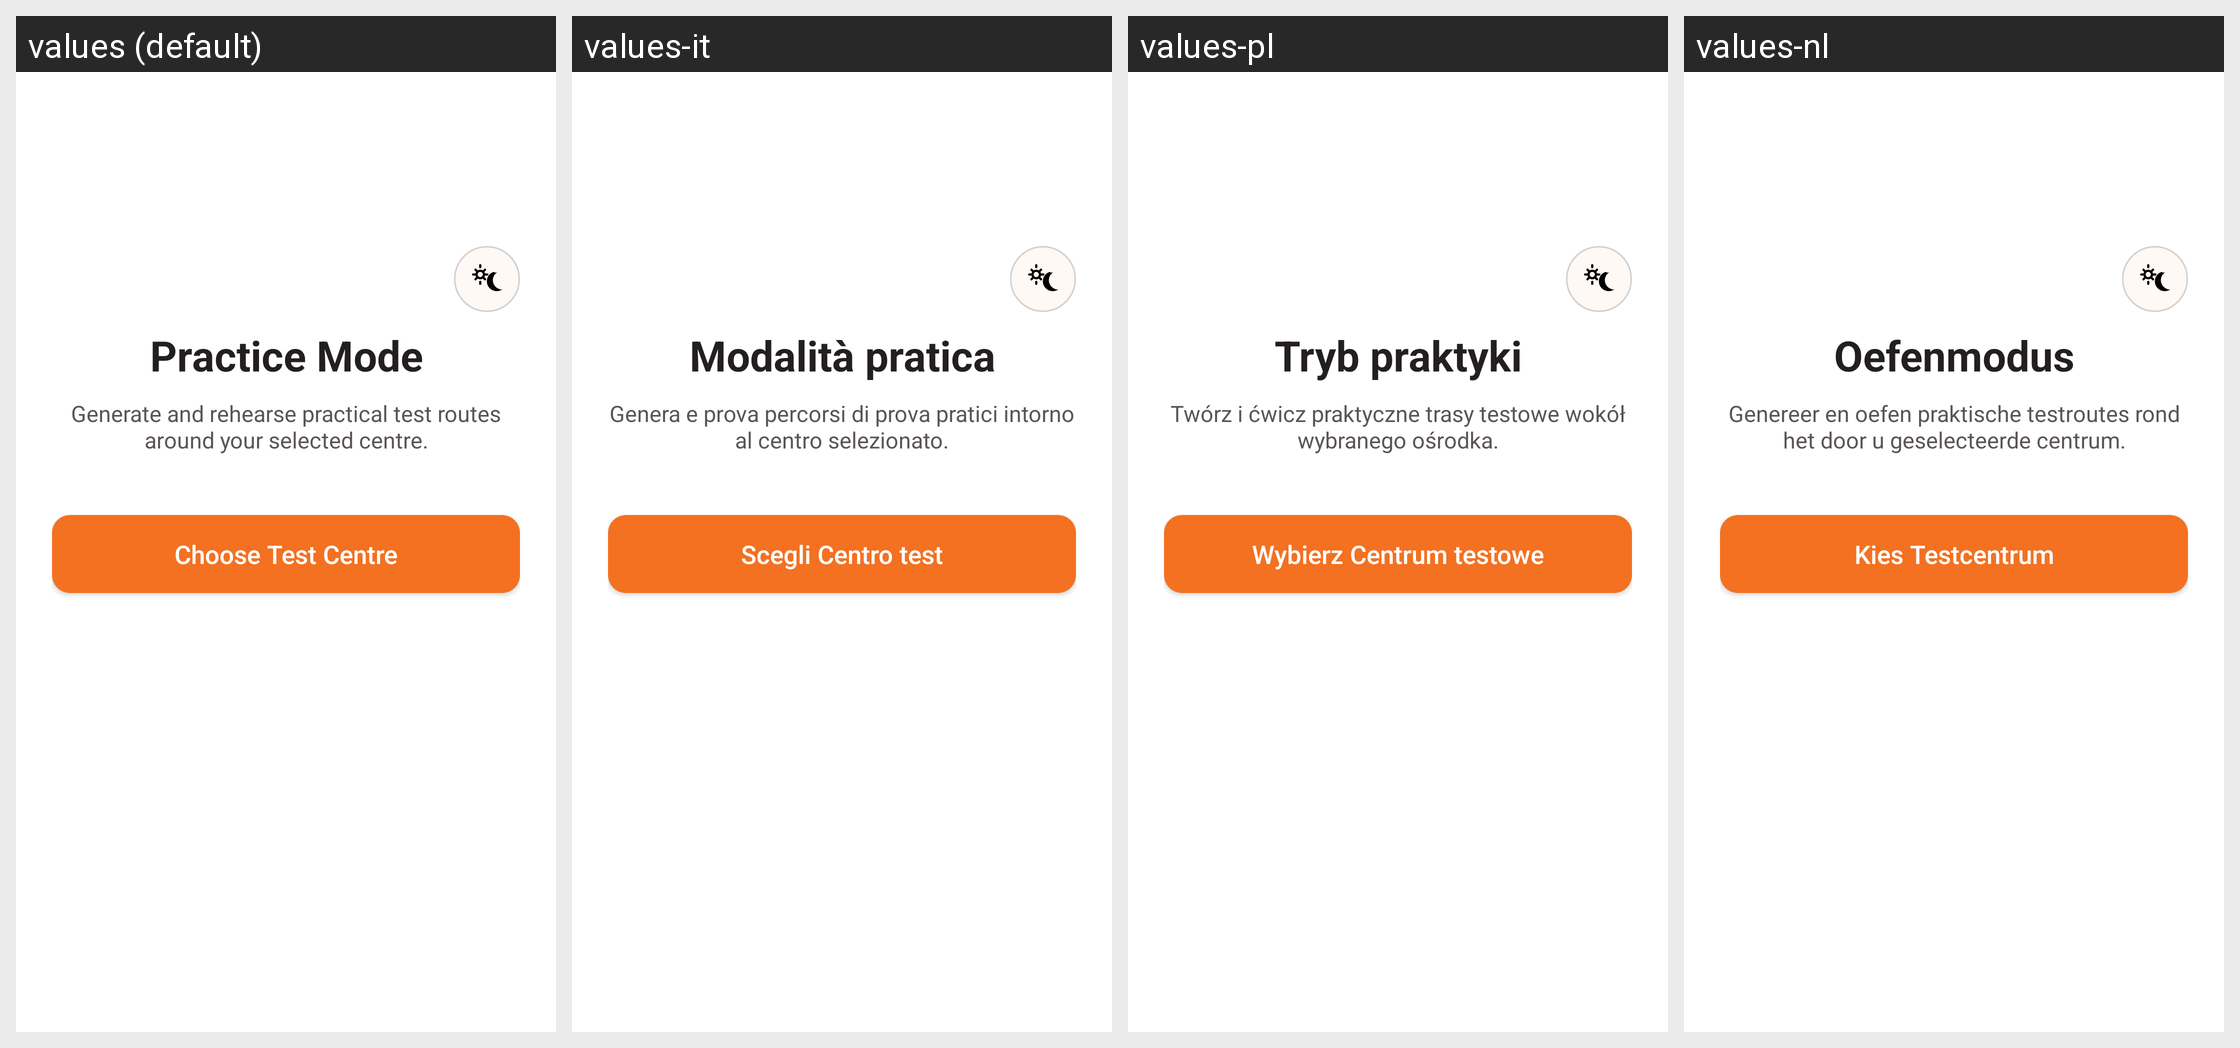

Translations of the strings shown on this Android screen, per locale in the grid:
Android screen res/layout/activity_practice_entry.xml rendered under 4 locales, left to right: values (default), values-it, values-pl, values-nl. Device: Nexus 5 (rendered at 1080×1920; each locale shown at half size, 540×960, under a caption strip naming it); theme Theme.DrivestNavigation.
Other locales in the repository, not shown: values-de, values-es, values-fr, values-pt-rPT.
Strings drawn on this screen, with the default value and each locale's value (text and hints the layout hard-codes, and strings that could not be matched under every locale, appear in the picture but are not listed):

practice_entry_title
  values: Practice Mode
  values-it: Modalità pratica
  values-pl: Tryb praktyki
  values-nl: Oefenmodus

practice_entry_description
  values: Generate and rehearse practical test routes around your selected centre.
  values-it: Genera e prova percorsi di prova pratici intorno al centro selezionato.
  values-pl: Twórz i ćwicz praktyczne trasy testowe wokół wybranego ośrodka.
  values-nl: Genereer en oefen praktische testroutes rond het door u geselecteerde centrum.

practice_entry_open_map
  values: Choose Test Centre
  values-it: Scegli Centro test
  values-pl: Wybierz Centrum testowe
  values-nl: Kies Testcentrum
